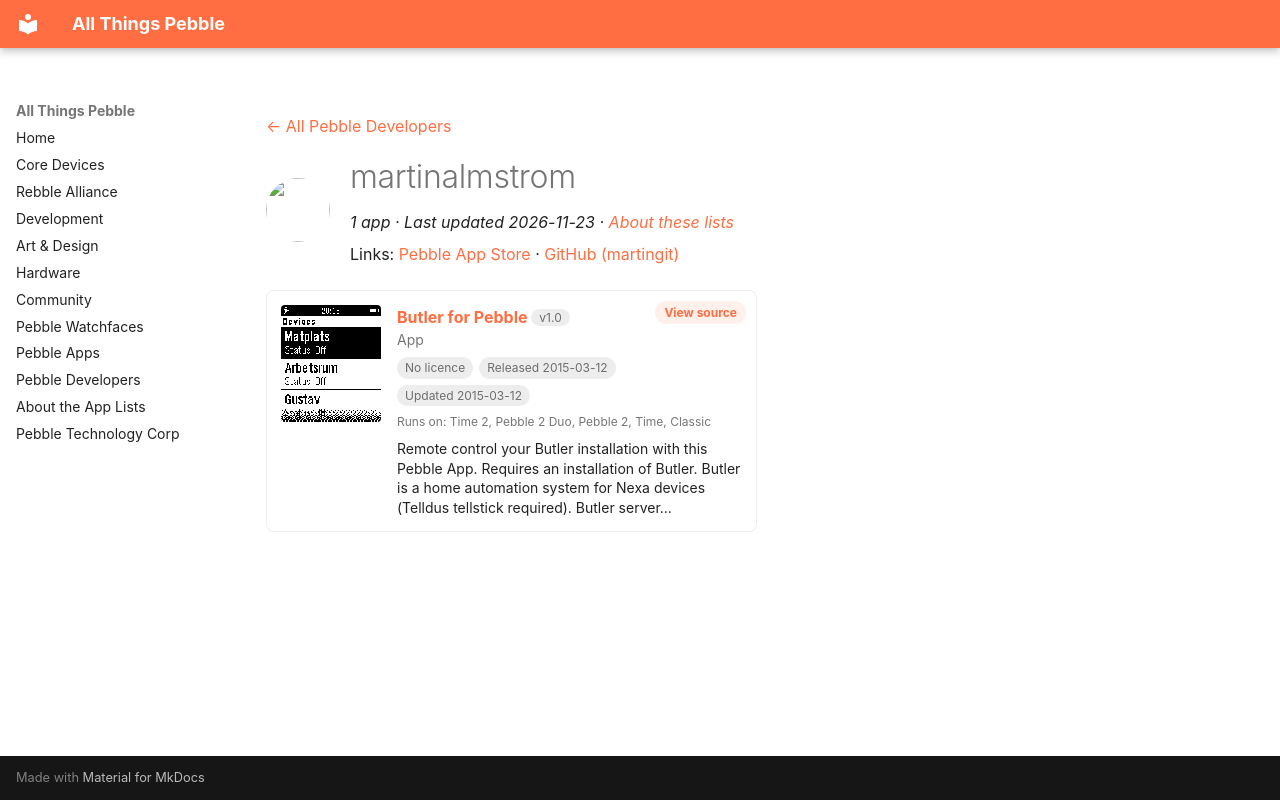

repository: saltedlolly/all-things-pebble · page: developers/martinalmstrom.html · generator: mkdocs

---
title: "martinalmstrom"
hide:
  - toc
---

<!-- Generated by scripts/update_app_directory.py: do not edit by hand -->
[← All Pebble Developers](../developers.md)

<div class="dev-header" markdown>
<img class="dev-avatar" src="https://github.com/martingit.png?size=128" alt="" width="64" height="64" loading="lazy" onerror="this.remove()">
<div class="dev-intro" markdown>

# martinalmstrom

*1 app · Last updated 2026-11-23 · [About these lists](../about-app-lists.md)*

Links: [Pebble App Store](https://apps.repebble.com/apps/dev/martinalmstrom_52f1e11ce21be4eeec000654) · [GitHub (martingit)](https://github.com/martingit)

</div>
</div>

<div class="app-grid dev-apps" data-search-exclude>
<div class="app-card" data-type="watchapp" data-title="butler for pebble" data-released="2015-03-12" data-updated="2015-03-12">
<a class="app-shot" href="https://apps.repebble.com/5501ea1adff303f37a000061" data-search-exclude><img src="../images/apps/5501ea1adff303f37a000061.png" alt="Butler for Pebble" loading="lazy"></a>
<div class="app-info">
<h2 class="app-name" id="app-5501ea1adff303f37a000061"><a href="https://apps.repebble.com/5501ea1adff303f37a000061">Butler for Pebble</a> <span class="app-version" title="Latest version" data-search-exclude>v1.0</span></h2>
<a class="app-source" href="http://github.com/martingit/butler4pebble" title="Source code" data-search-exclude>View source</a>
<div class="app-dev">App</div>
<div class="app-tags" data-search-exclude><span class="app-licence app-licence--none" title="Licence">No licence</span> <span title="First published in the app store">Released 2015-03-12</span> <span title="Latest release in the app store">Updated 2015-03-12</span></div>
<div class="app-watches" title="Supported watches" data-search-exclude>Runs on: Time 2, Pebble 2 Duo, Pebble 2, Time, Classic</div>
<p class="app-desc">Remote control your Butler installation with this Pebble App. Requires an installation of Butler. Butler is a home automation system for Nexa devices (Telldus tellstick required). Butler server…</p>
</div>
</div>
</div>
